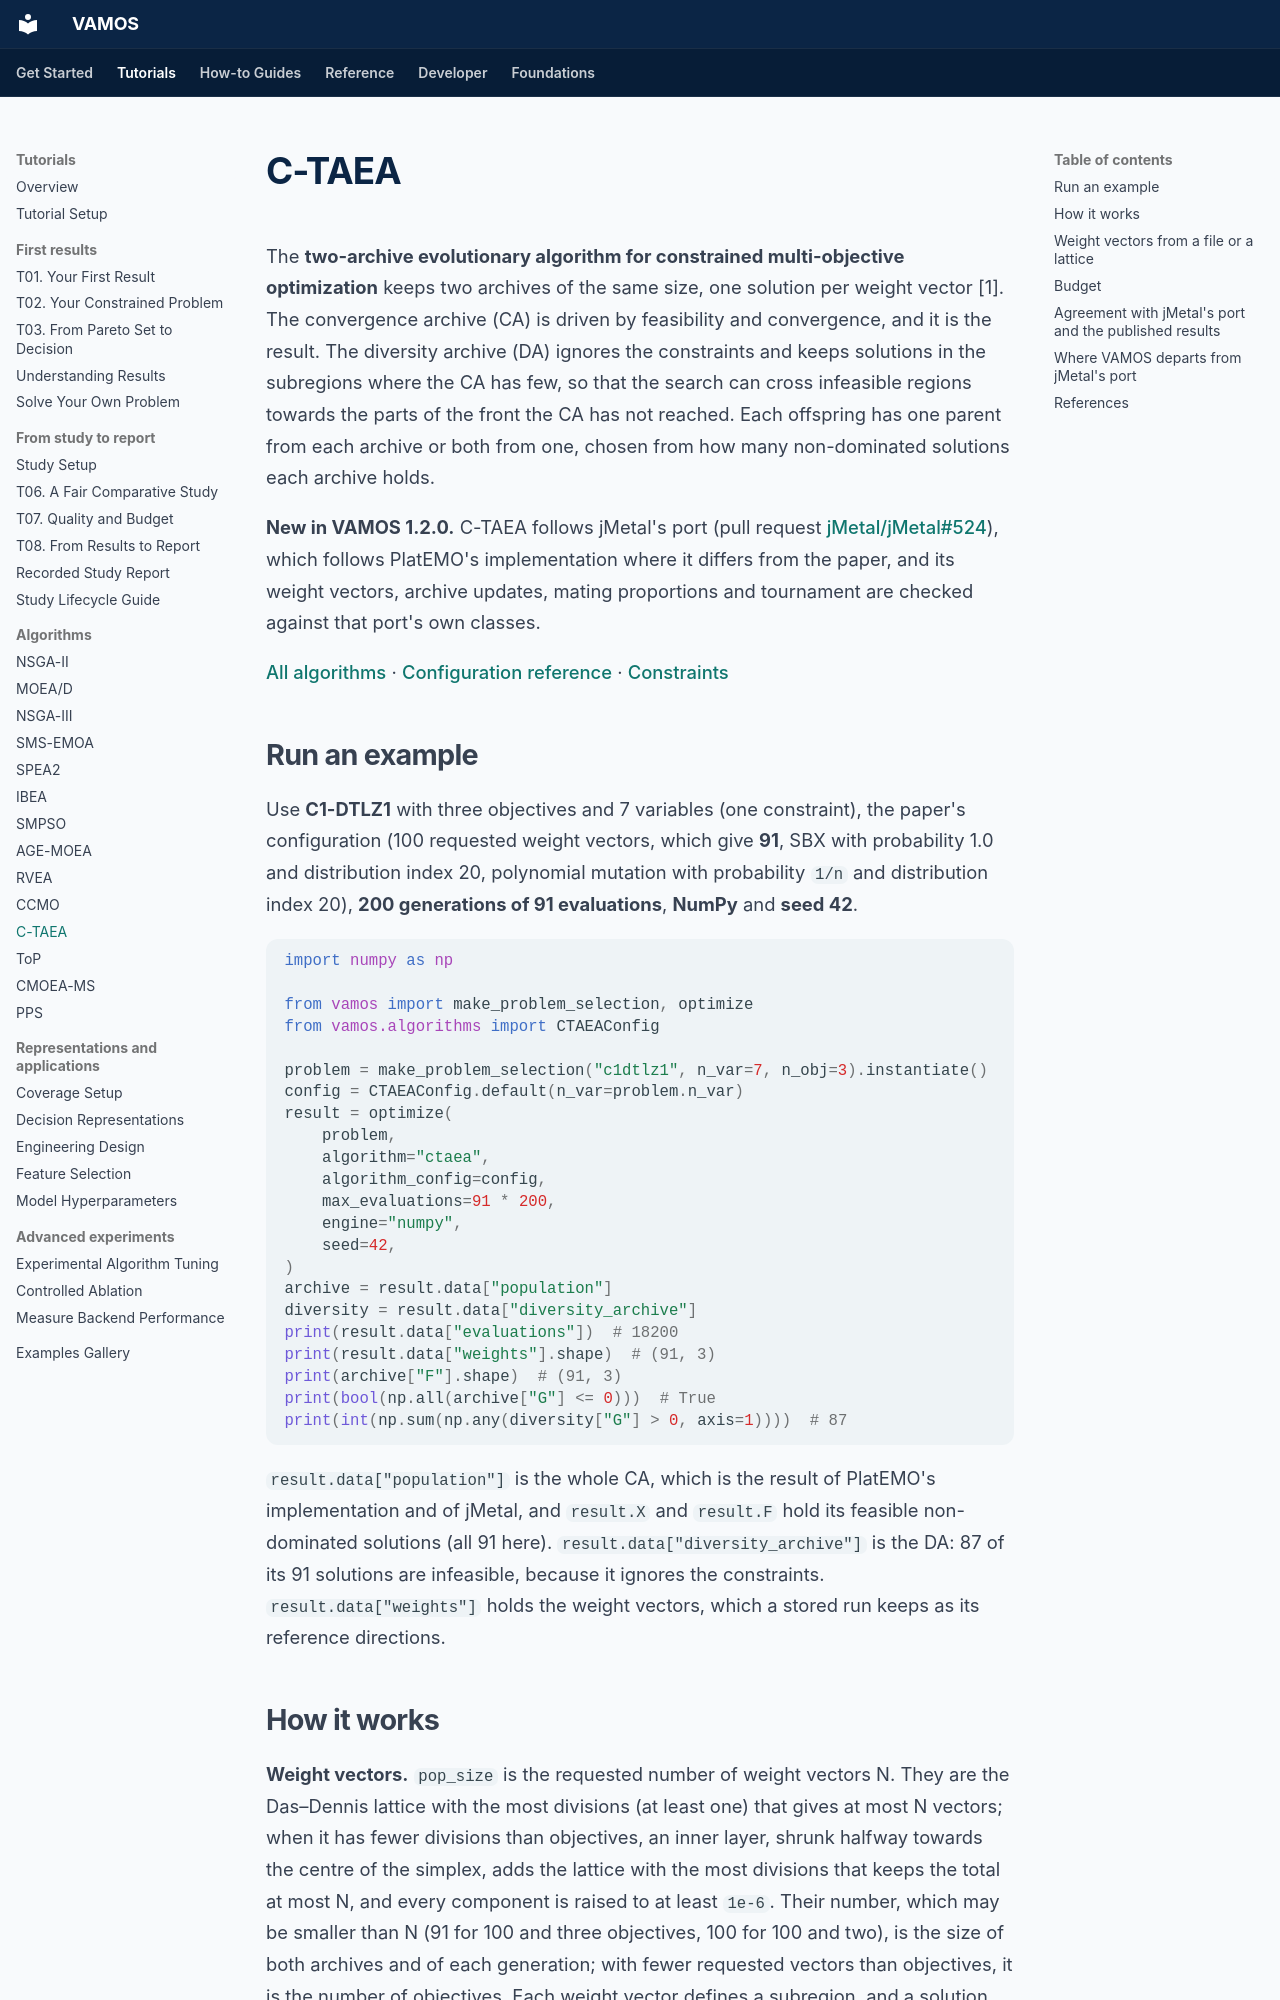

repository: vamos-optimization/VAMOS · page: algorithms/ctaea/index.html · generator: mkdocs

---
description: 'C-TAEA: a convergence archive and a diversity archive for constrained multi-objective problems, its weight vectors (generated, or from a file such as jMetal''s W3D_100.dat), its exact budget rule and its agreement with jMetal''s port and the published results.'
---

# C-TAEA

The **two-archive evolutionary algorithm for constrained multi-objective optimization** keeps two archives of the same size, one solution per weight vector [1]. The convergence archive (CA) is driven by feasibility and convergence, and it is the result. The diversity archive (DA) ignores the constraints and keeps solutions in the subregions where the CA has few, so that the search can cross infeasible regions towards the parts of the front the CA has not reached. Each offspring has one parent from each archive or both from one, chosen from how many non-dominated solutions each archive holds.

**New in VAMOS 1.2.0.** C-TAEA follows jMetal's port (pull request [jMetal/jMetal#524](https://github.com/jMetal/jMetal/pull/524)), which follows PlatEMO's implementation where it differs from the paper, and its weight vectors, archive updates, mating proportions and tournament are checked against that port's own classes.

[All algorithms](../reference/algorithms.md) · [Configuration reference](../reference/api/algorithms/ctaea.md) · [Constraints](../reference/constraints.md)

## Run an example

Use **C1-DTLZ1** with three objectives and 7 variables (one constraint), the paper's configuration (100 requested weight vectors, which give **91**, SBX with probability 1.0 and distribution index 20, polynomial mutation with probability `1/n` and distribution index 20), **200 generations of 91 evaluations**, **NumPy** and **seed 42**.

```python
import numpy as np

from vamos import make_problem_selection, optimize
from vamos.algorithms import CTAEAConfig

problem = make_problem_selection("c1dtlz1", n_var=7, n_obj=3).instantiate()
config = CTAEAConfig.default(n_var=problem.n_var)
result = optimize(
    problem,
    algorithm="ctaea",
    algorithm_config=config,
    max_evaluations=91 * 200,
    engine="numpy",
    seed=42,
)
archive = result.data["population"]
diversity = result.data["diversity_archive"]
print(result.data["evaluations"])  # 18200
print(result.data["weights"].shape)  # (91, 3)
print(archive["F"].shape)  # (91, 3)
print(bool(np.all(archive["G"] <= 0)))  # True
print(int(np.sum(np.any(diversity["G"] > 0, axis=1))))  # 87
```

`result.data["population"]` is the whole CA, which is the result of PlatEMO's implementation and of jMetal, and `result.X` and `result.F` hold its feasible non-dominated solutions (all 91 here). `result.data["diversity_archive"]` is the DA: 87 of its 91 solutions are infeasible, because it ignores the constraints. `result.data["weights"]` holds the weight vectors, which a stored run keeps as its reference directions.
